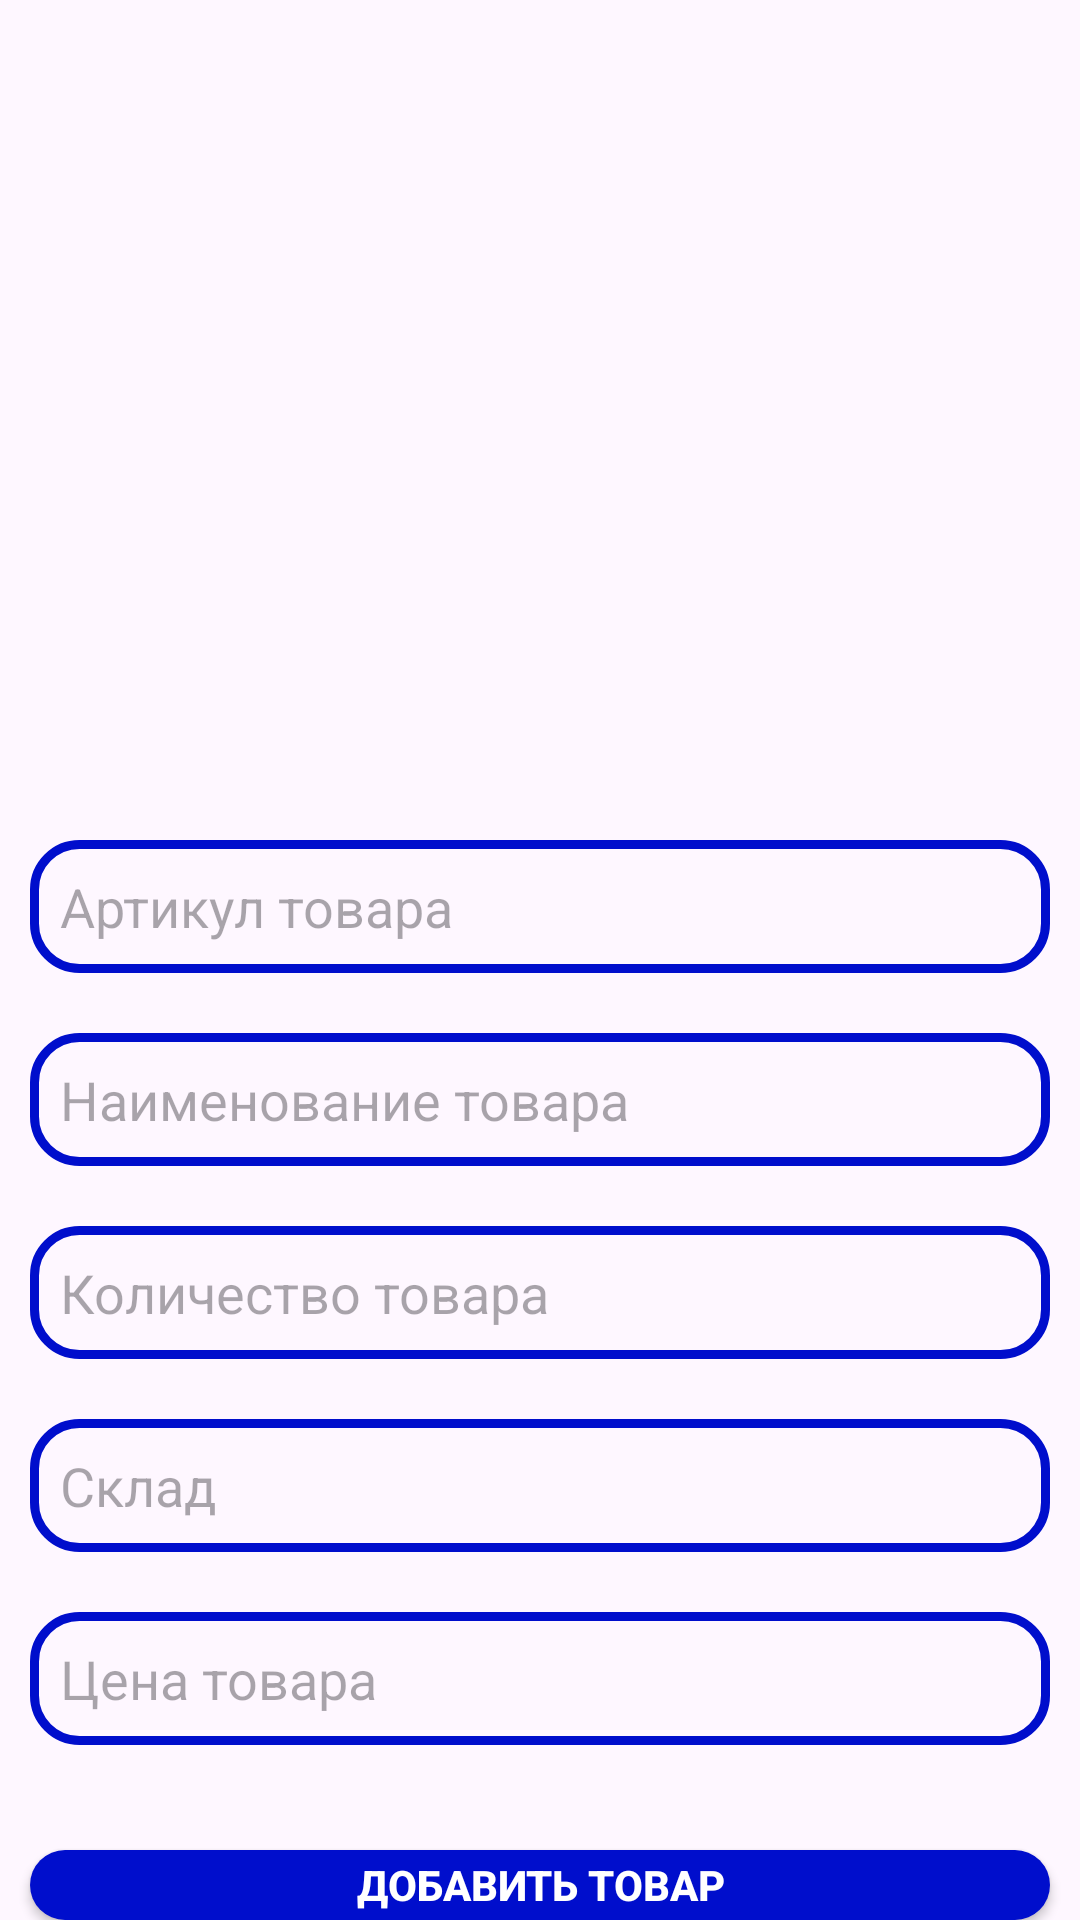

Android layout source for this screen:
<!-- AndroidManifest.xml: application theme Theme.WholesaleBase -->
<!-- res/layout/activity_admin_add_new_product.xml -->
<?xml version="1.0" encoding="utf-8"?>
<RelativeLayout xmlns:android="http://schemas.android.com/apk/res/android"
    xmlns:app="http://schemas.android.com/apk/res-auto"
    xmlns:tools="http://schemas.android.com/tools"
    android:layout_width="match_parent"
    android:layout_height="match_parent"
    tools:context=".ui.Admin.AdminAddNewProductActivity">

    <ImageView
        android:id="@+id/select_product_image"
        android:layout_width="match_parent"
        android:layout_height="250dp"
        android:src="@drawable/products"
        android:scaleType="centerCrop"
        android:layout_centerHorizontal="true"
        android:layout_marginTop="20dp"/>

    <EditText
        android:id="@+id/product_art"
        android:layout_width="match_parent"
        android:layout_height="wrap_content"
        android:layout_below="@+id/select_product_image"
        android:hint="Артикул товара"
        android:padding="10dp"
        android:background="@drawable/input_design"
        android:layout_margin="10dp"
        android:inputType="textMultiLine"
        />
    <EditText
        android:id="@+id/product_name"
        android:layout_width="match_parent"
        android:layout_height="wrap_content"
        android:layout_below="@+id/product_art"
        android:hint="Наименование товара"
        android:padding="10dp"
        android:background="@drawable/input_design"
        android:layout_margin="10dp"
        android:inputType="textMultiLine"
        />
    <EditText
        android:id="@+id/product_quantity"
        android:layout_width="match_parent"
        android:layout_height="wrap_content"
        android:layout_below="@+id/product_name"
        android:hint="Количество товара"
        android:padding="10dp"
        android:background="@drawable/input_design"
        android:layout_margin="10dp"
        android:inputType="textMultiLine"
        />
    <EditText
        android:id="@+id/product_warehouse"
        android:layout_width="match_parent"
        android:layout_height="wrap_content"
        android:layout_below="@+id/product_quantity"
        android:hint="Склад"
        android:padding="10dp"
        android:background="@drawable/input_design"
        android:layout_margin="10dp"
        android:inputType="textMultiLine"
        />
    <EditText
        android:id="@+id/product_price"
        android:layout_width="match_parent"
        android:layout_height="wrap_content"
        android:layout_below="@+id/product_warehouse"
        android:hint="Цена товара"
        android:padding="10dp"
        android:background="@drawable/input_design"
        android:layout_margin="10dp"
        android:inputType="textMultiLine"
        />

    <androidx.appcompat.widget.AppCompatButton
        android:id="@+id/btn_add_new_product"
        android:layout_width="match_parent"
        android:layout_height="wrap_content"
        android:layout_below="@+id/product_price"
        android:layout_marginLeft="10dp"
        android:layout_marginTop="25dp"
        android:layout_marginRight="10dp"
        android:background="@drawable/button"
        android:text="ДОБАВИТЬ ТОВАР"
        android:textColor="@android:color/white"
        android:textStyle="bold"/>
</RelativeLayout>
<!-- resources referenced by this layout -->
<resources>
  <!-- drawable button (drawable) -->
  <?xml version="1.0" encoding="utf-8"?>
  <shape xmlns:android="http://schemas.android.com/apk/res/android">
  <solid
  android:color="@color/colorPrimaryDark"
      >
  </solid>
      <corners
          android:radius="15dp"
          >
      </corners>
  </shape>
  <!-- drawable input_design (drawable) -->
  <?xml version="1.0" encoding="utf-8"?>
  <shape xmlns:android="http://schemas.android.com/apk/res/android">
  
  <stroke
      android:color="@color/colorPrimaryDark"
      android:width="3dp"
      >
  </stroke>
  <corners
      android:radius="15dp"
      >
  </corners>
  </shape>
  <style name="Theme.WholesaleBase" parent="Base.Theme.WholesaleBase" />
  <color name="colorPrimaryDark">#000ECC</color>
  <style name="Base.Theme.WholesaleBase" parent="Theme.Material3.DayNight">
          
          
      </style>
</resources>
